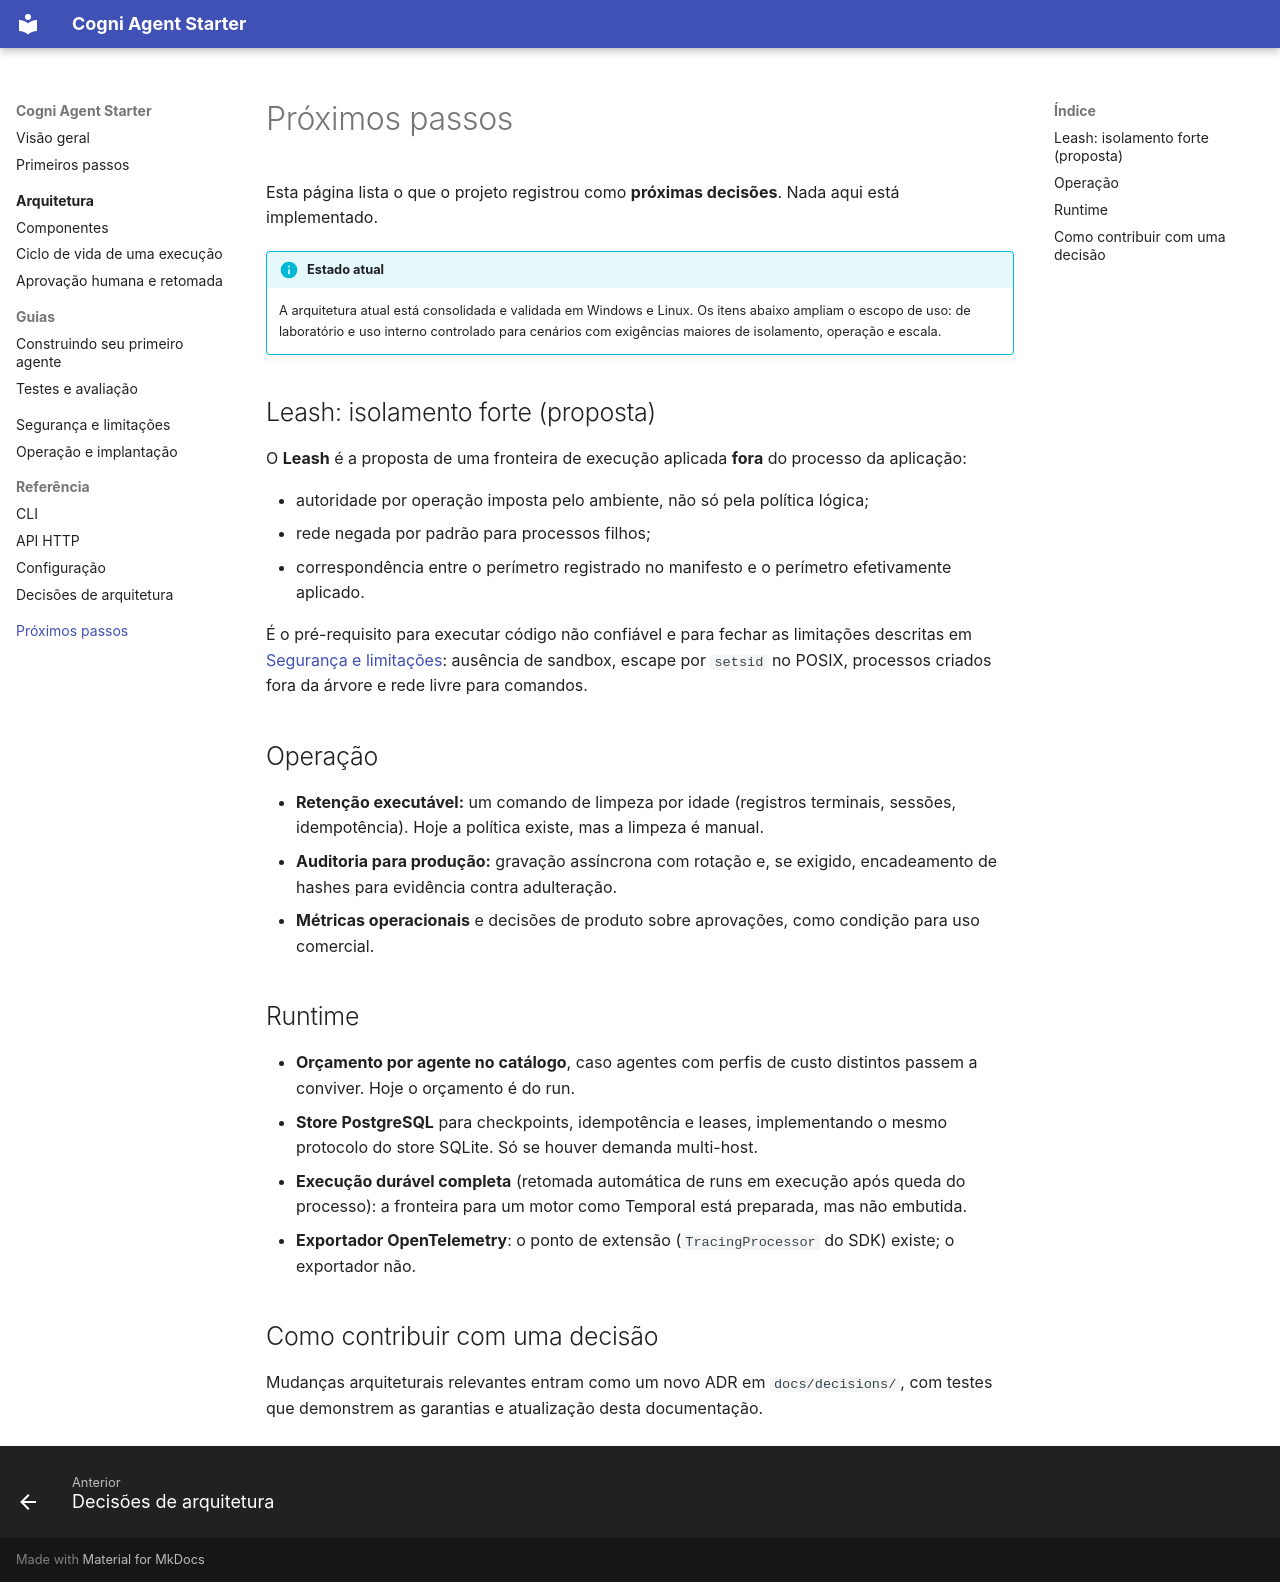

repository: alxsay/Cogni-Agent-Starter-docs · page: roadmap/index.html · generator: mkdocs

# Próximos passos

Esta página lista o que o projeto registrou como **próximas decisões**. Nada aqui está implementado.

!!! info "Estado atual"
    A arquitetura atual está consolidada e validada em Windows e Linux. Os itens abaixo ampliam o
    escopo de uso: de laboratório e uso interno controlado para cenários com exigências maiores de
    isolamento, operação e escala.

## Leash: isolamento forte (proposta)

O **Leash** é a proposta de uma fronteira de execução aplicada **fora** do processo da aplicação:

- autoridade por operação imposta pelo ambiente, não só pela política lógica;
- rede negada por padrão para processos filhos;
- correspondência entre o perímetro registrado no manifesto e o perímetro efetivamente aplicado.

É o pré-requisito para executar código não confiável e para fechar as limitações descritas em
[Segurança e limitações](security.md#limitacoes): ausência de sandbox, escape por `setsid` no POSIX,
processos criados fora da árvore e rede livre para comandos.

## Operação

- **Retenção executável:** um comando de limpeza por idade (registros terminais, sessões,
  idempotência). Hoje a política existe, mas a limpeza é manual.
- **Auditoria para produção:** gravação assíncrona com rotação e, se exigido, encadeamento de hashes
  para evidência contra adulteração.
- **Métricas operacionais** e decisões de produto sobre aprovações, como condição para uso comercial.

## Runtime

- **Orçamento por agente no catálogo**, caso agentes com perfis de custo distintos passem a
  conviver. Hoje o orçamento é do run.
- **Store PostgreSQL** para checkpoints, idempotência e leases, implementando o mesmo protocolo do
  store SQLite. Só se houver demanda multi-host.
- **Execução durável completa** (retomada automática de runs em execução após queda do processo):
  a fronteira para um motor como Temporal está preparada, mas não embutida.
- **Exportador OpenTelemetry**: o ponto de extensão (`TracingProcessor` do SDK) existe; o exportador
  não.

## Como contribuir com uma decisão

Mudanças arquiteturais relevantes entram como um novo ADR em `docs/decisions/`, com testes que
demonstrem as garantias e atualização desta documentação.
